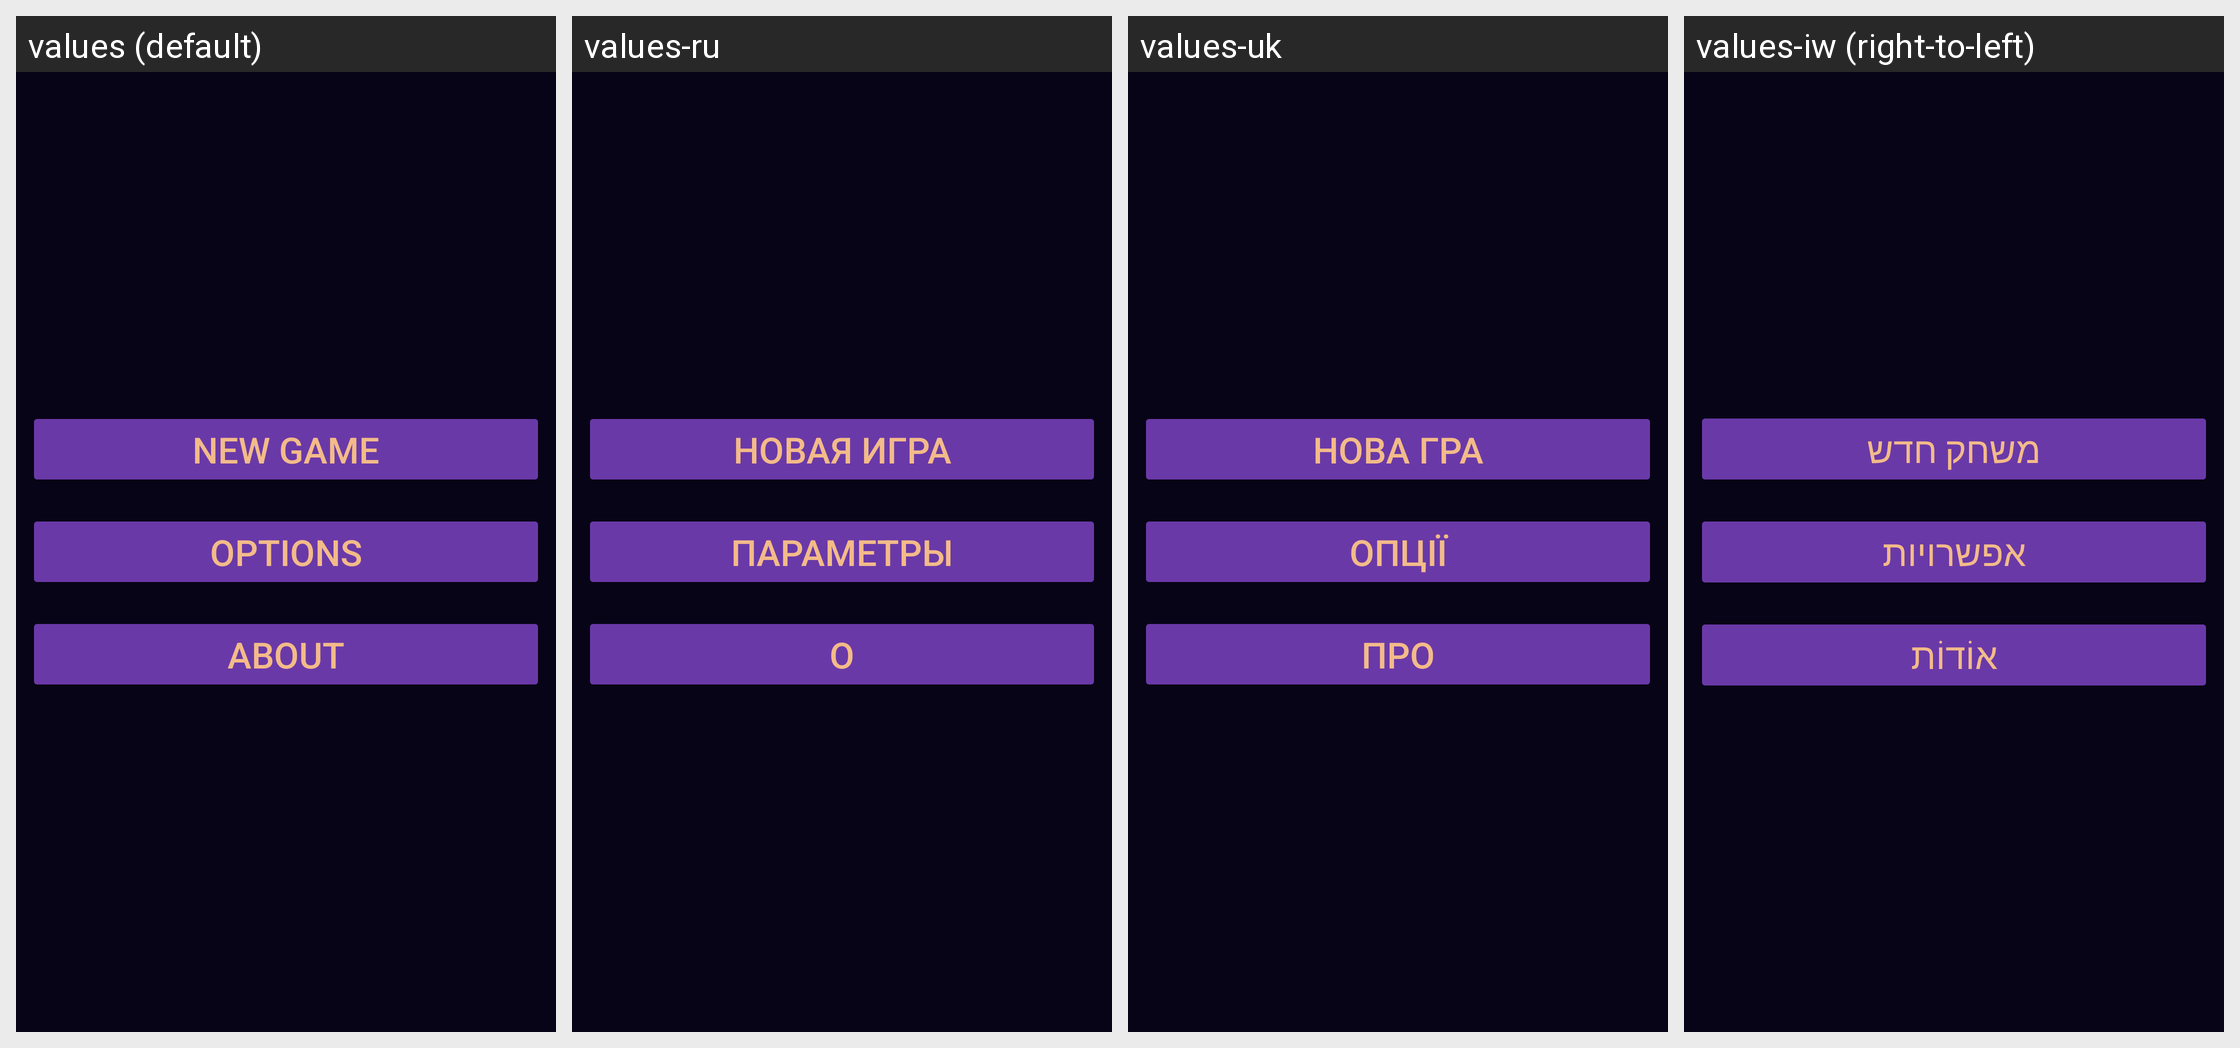

For this localized Android screen grid, give each drawn string resource with its value in every locale shown.
Android screen res/layout/main_menu_buttons.xml rendered under 4 locales, left to right: values (default), values-ru, values-uk, values-iw (right-to-left). Device: Nexus 5 (rendered at 1080×1920; each locale shown at half size, 540×960, under a caption strip naming it); theme Base.Theme.TwoMinutesMathQuiz.
Other locales in the repository, not shown: values-ar, values-cs, values-da, values-de, values-es-rUS, values-fi, values-fr, values-hi, values-hu, values-in, values-it, values-ja, values-ko, values-nl, values-no, values-pl, values-pt, values-ro, values-sk, values-sv, values-th, values-tr, values-vi, values-zh.
Strings drawn on this screen, with the default value and each locale's value (text and hints the layout hard-codes, and strings that could not be matched under every locale, appear in the picture but are not listed):

main_menu_screen_start_game_button_text
  values: NEW GAME
  values-ru: НОВАЯ ИГРА
  values-uk: НОВА ГРА
  values-iw: משחק חדש

options_button_text
  values: OPTIONS
  values-ru: ПАРАМЕТРЫ
  values-uk: ОПЦІЇ
  values-iw: אפשרויות

about_button_text
  values: ABOUT
  values-ru: О
  values-uk: ПРО
  values-iw: אוֹדוֹת
